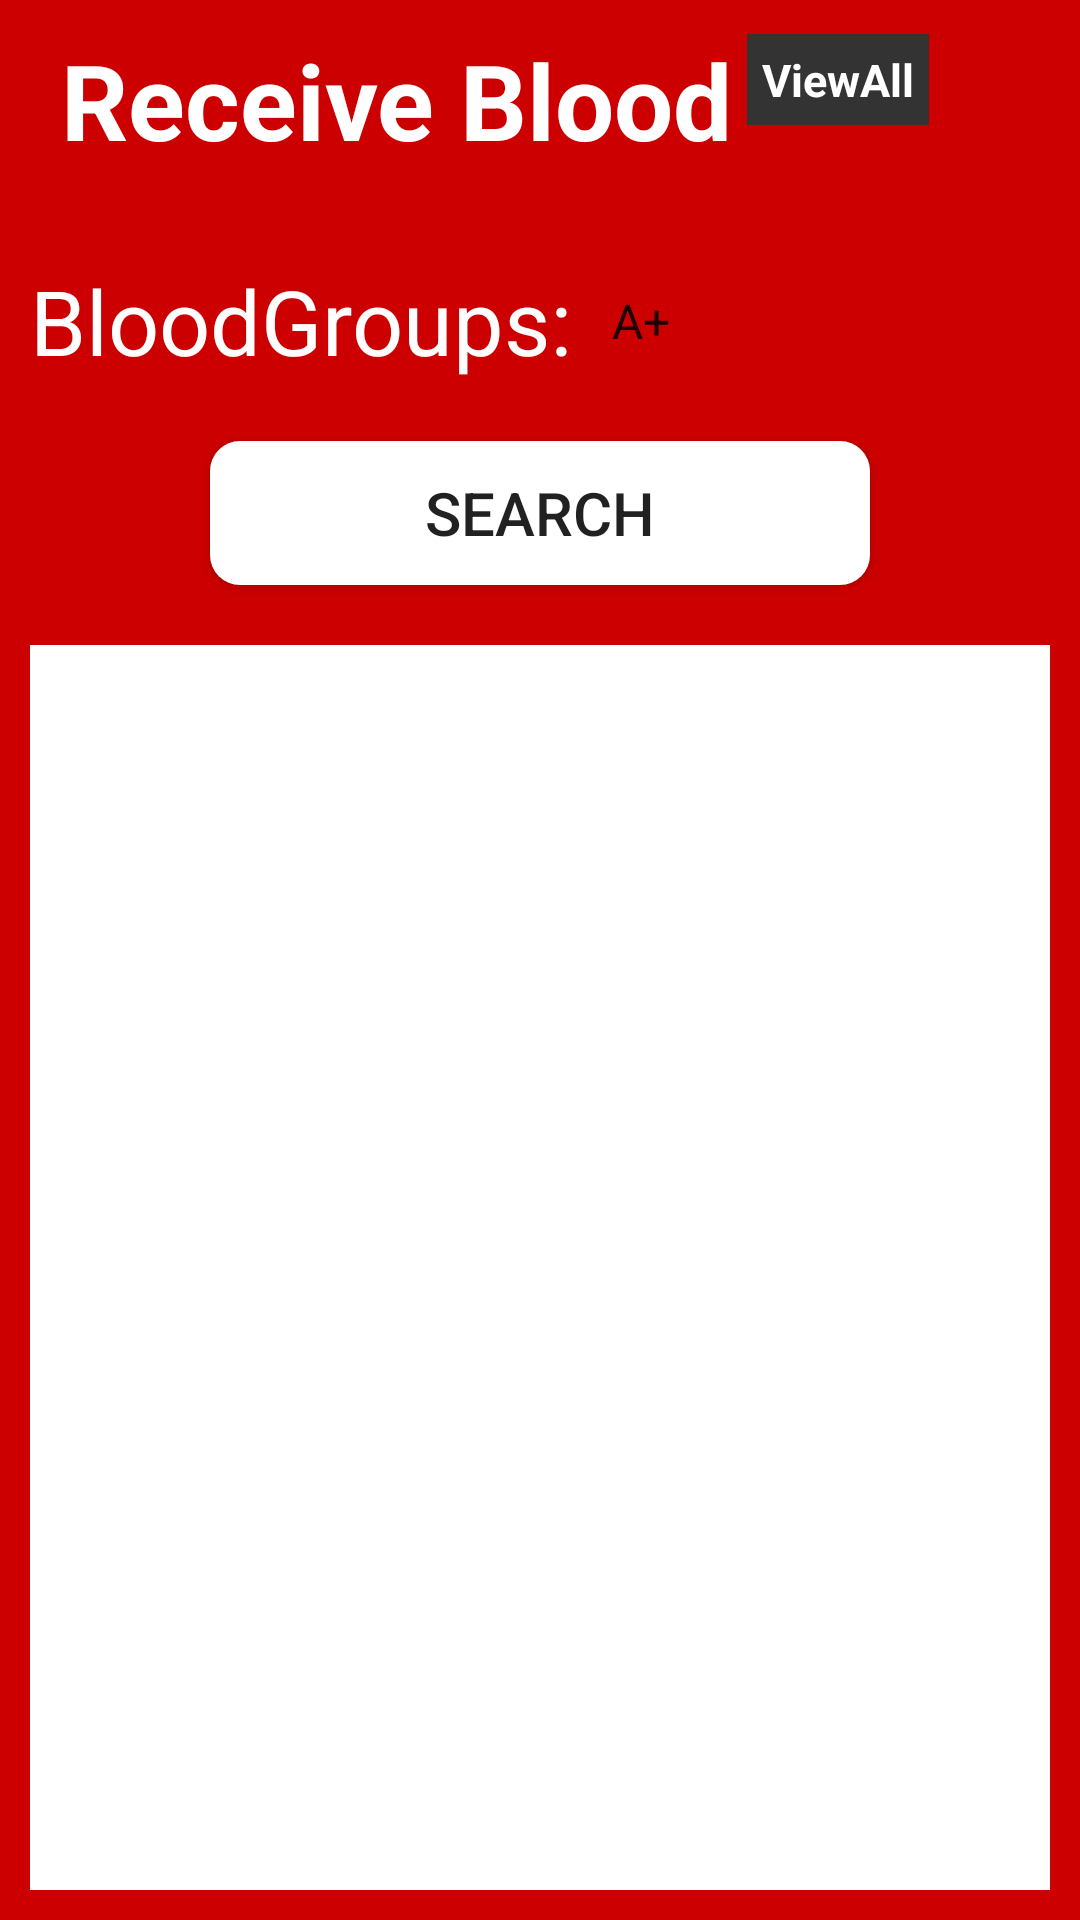

Reconstruct the res/layout file that produces this screen, plus the resources it refers to.
<!-- AndroidManifest.xml: application theme AppTheme -->
<!-- res/layout/activity_receive_blood.xml -->
<?xml version="1.0" encoding="utf-8"?>
<androidx.constraintlayout.widget.ConstraintLayout xmlns:android="http://schemas.android.com/apk/res/android"
    xmlns:app="http://schemas.android.com/apk/res-auto"
    xmlns:tools="http://schemas.android.com/tools"
    android:layout_width="match_parent"
    android:layout_height="match_parent"
    tools:context=".ReceiveBlood"
    android:background="@android:color/holo_red_dark">

    <LinearLayout
        android:layout_width="match_parent"
        android:layout_height="match_parent"
        android:orientation="vertical"
        android:padding="10dp">

        <LinearLayout
            android:layout_width="match_parent"
            android:layout_height="wrap_content"
            android:orientation="horizontal">
            <TextView
                android:layout_width="wrap_content"
                android:layout_height="wrap_content"
                android:text="Receive Blood"
                android:textAlignment="center"
                android:textSize="35dp"
                android:layout_marginLeft="10dp"
                android:textStyle="bold"
                android:textColor="#fff"
                android:layout_marginBottom="30dp"
                android:layout_marginRight="5dp"/>

            <TextView
                android:layout_width="wrap_content"
                android:layout_height="wrap_content"

                android:layout_marginTop="-15dp"
                android:layout_marginBottom="30dp"
                android:background="#333"
                android:onClick="all"
                android:padding="5dp"
                android:paddingTop="10dp"
                android:text="ViewAll"
                android:textAlignment="center"
                android:textColor="#fff"
                android:textSize="15dp"
                android:textStyle="bold" />
        </LinearLayout>
        <LinearLayout
            android:layout_width="match_parent"
            android:layout_height="wrap_content"
            android:orientation="horizontal"
            android:layout_marginBottom="20dp">
            <TextView
                android:layout_width="wrap_content"
                android:layout_height="wrap_content"
                android:text="BloodGroups:"
                android:textSize="30dp"
                android:textColor="#fff"
                android:layout_marginRight="5dp"/>
            <Spinner
                android:layout_width="match_parent"
                android:layout_height="match_parent"
                android:id="@+id/BloodGroup"
                android:entries="@array/bloodgroups"
                android:background="@android:color/holo_red_dark" />
        </LinearLayout>
        <Button
            android:layout_width="match_parent"
            android:layout_height="wrap_content"
            android:text="Search"
            android:textSize="20dp"
            android:layout_marginRight="60dp"
            android:layout_marginLeft="60dp"
            android:background="@drawable/custom_button"
            android:layout_marginBottom="20dp"
            android:onClick="search"
            android:id="@+id/search"/>
            <ListView
                android:id="@+id/mobile_list"
                android:layout_width="match_parent"
                android:layout_height="match_parent"
                android:background="@android:color/white">
           </ListView>


    </LinearLayout>

</androidx.constraintlayout.widget.ConstraintLayout>
<!-- resources referenced by this layout -->
<resources>
  <string-array name="bloodgroups">
          <item>A+</item>
          <item>A-</item>
          <item>B+</item>
          <item>B-</item>
          <item>O+</item>
          <item>O-</item>
          <item>AB+</item>
          <item>AB-</item>
      </string-array>
  <!-- drawable custom_button (drawable) -->
  <?xml version="1.0" encoding="utf-8"?>
  <shape xmlns:android="http://schemas.android.com/apk/res/android" android:shape="rectangle">
  
      <solid android:color="@android:color/white"></solid>
  
      <corners android:radius="10dp"></corners>
  
  </shape>
  <style name="AppTheme" parent="Theme.AppCompat.Light.NoActionBar">
          
          <item name="colorPrimary">@color/colorPrimary</item>
          <item name="colorPrimaryDark">#9b0000</item>
          <item name="colorAccent">@color/colorAccent</item>
      </style>
  <!-- not gathered from this repository: default colours our renderer supplied (Android Studio template values) -->
  <color name="colorPrimary">#FF6200EE</color>
  <color name="colorAccent">#FF03DAC5</color>
</resources>
